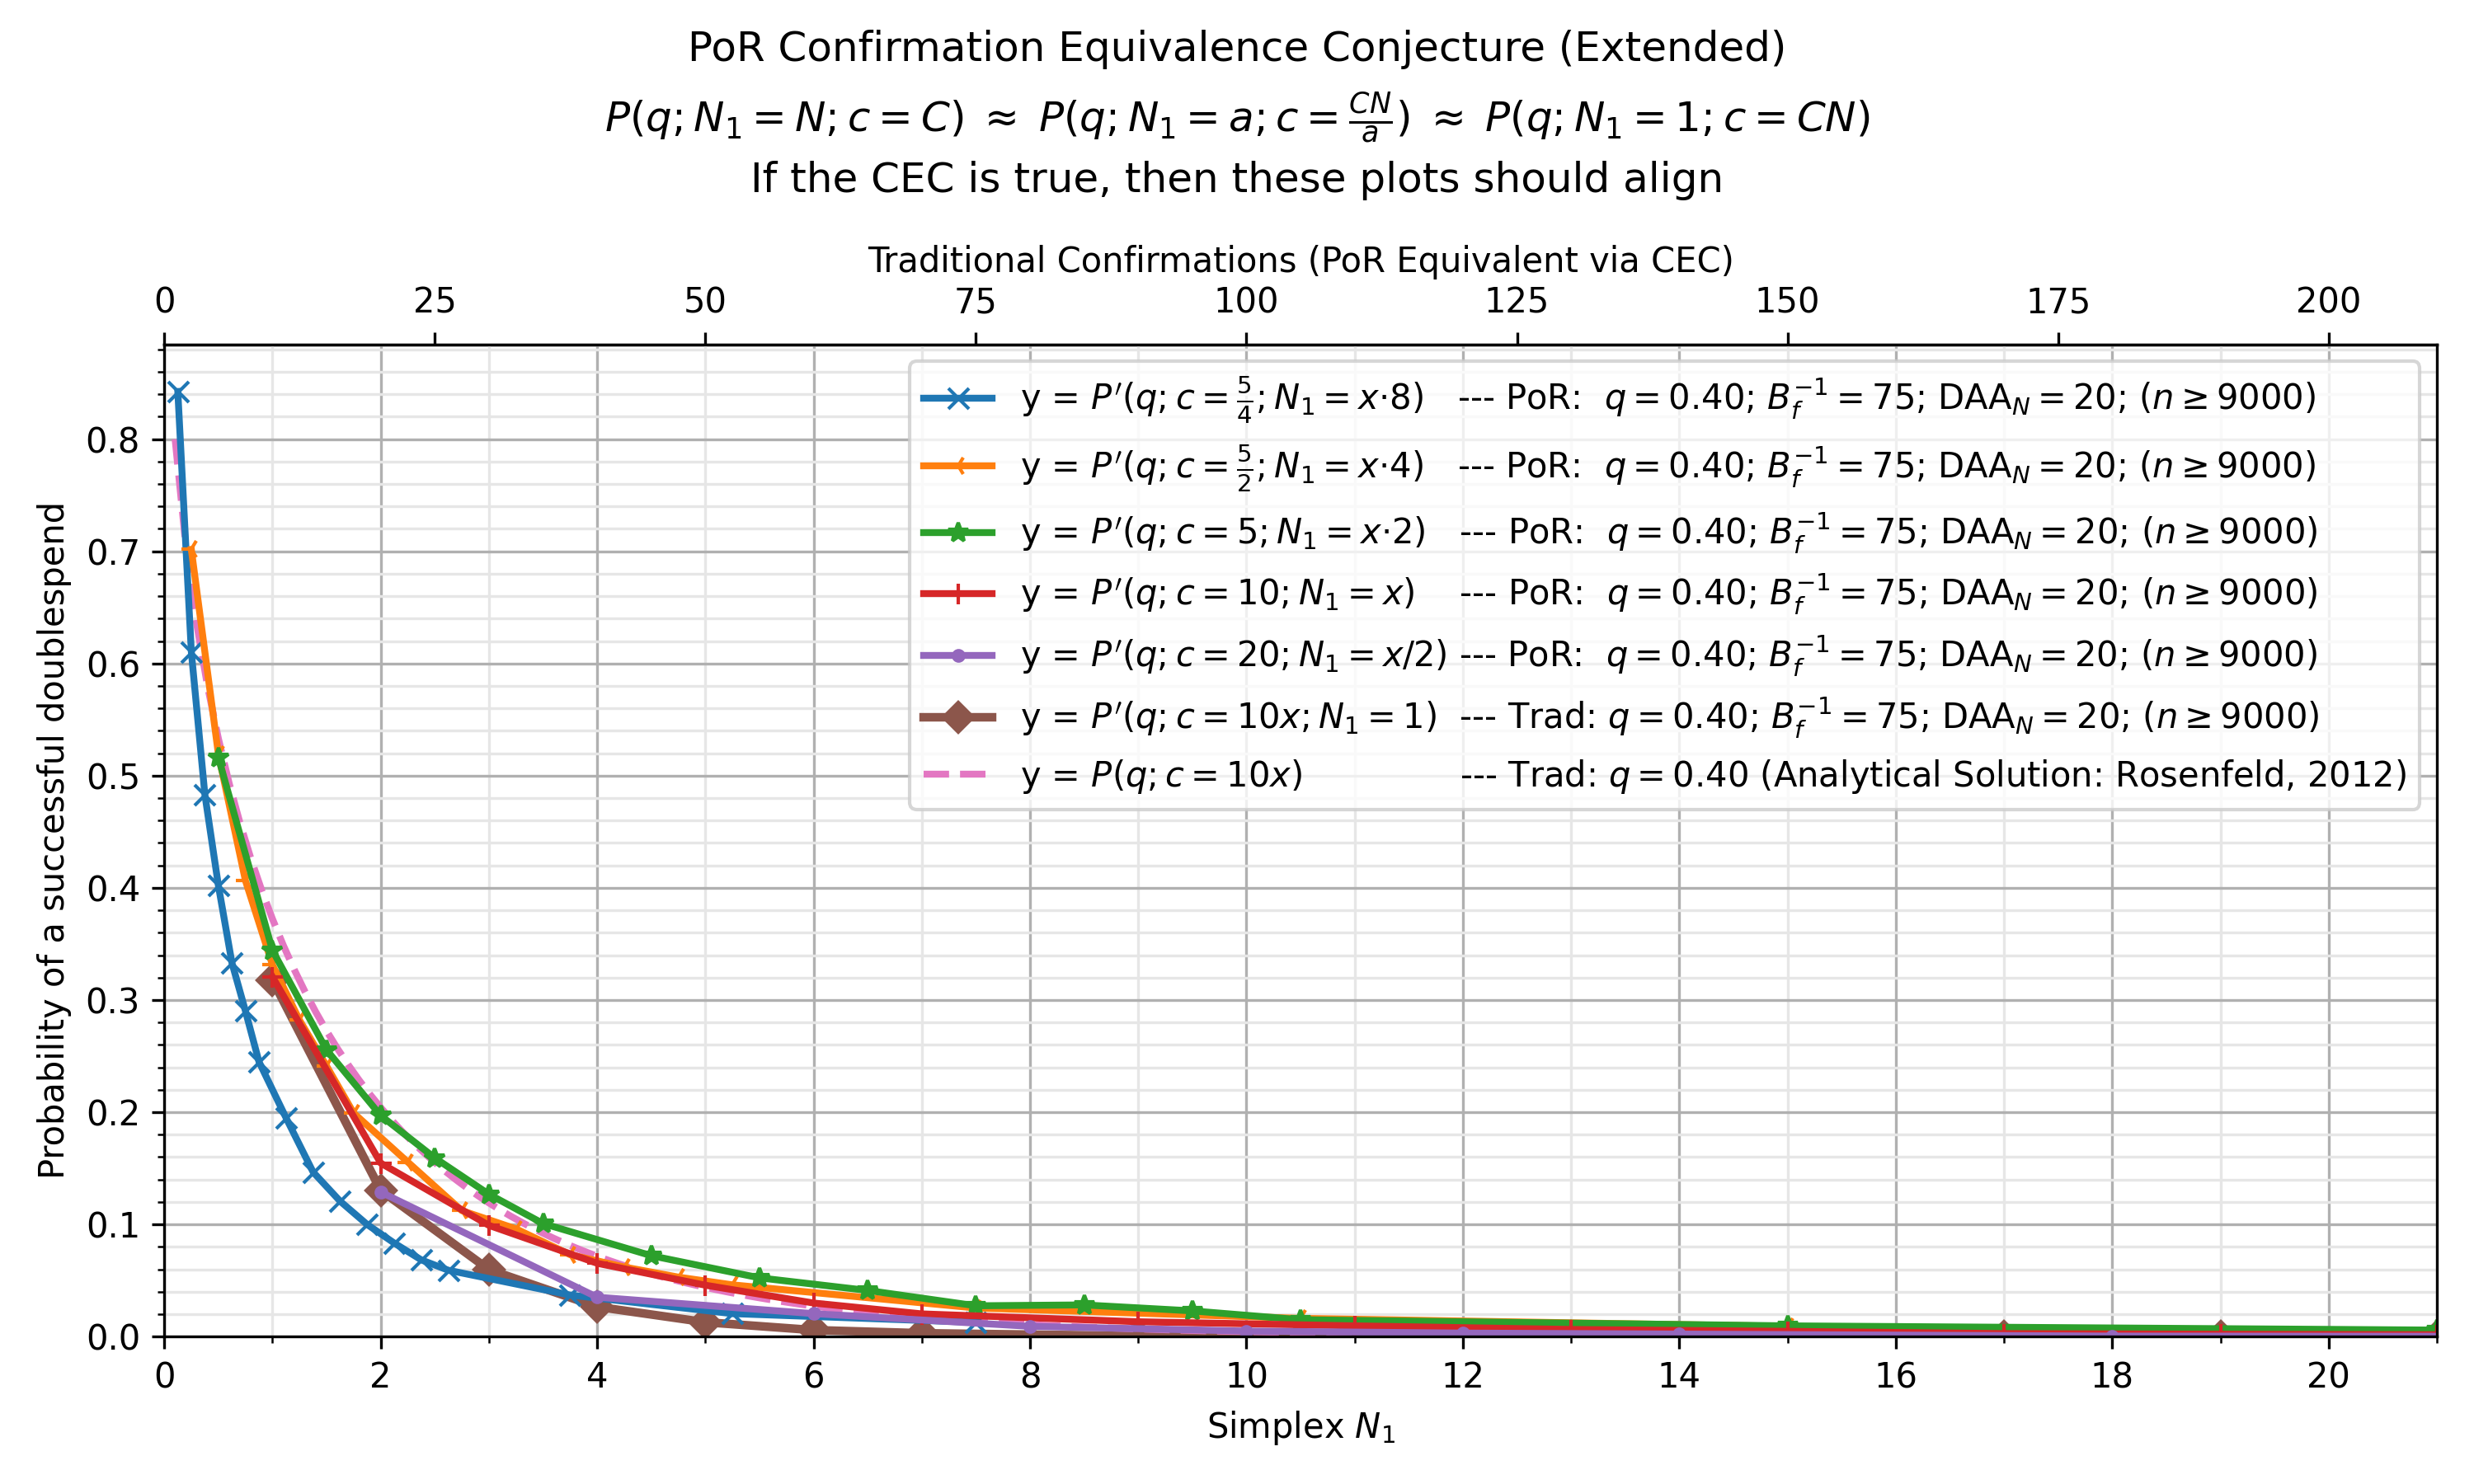

The table this chart was drawn from, first rows:
, kls=results&ty=por&q=0.4&ds=1.25&daa=20&…, kls=results&ty=por&q=0.4&ds=2.5&daa=20&s…, kls=results&ty=por&q=0.4&ds=5&daa=20&sca…, kls=results&ty=por&q=0.4&ds=10&daa=20&sc…, kls=results&ty=por&q=0.4&ds=20&daa=20&sc…, kls=results&ty=trad&q=0.4&ds=10&daa=20&s…, kls=analytical&ty=trad&q=0.4&ds=10.0&daa…
0.1, , , , , , , 0.8
0.125, 0.8424, , , , , , 
0.2, , , , , , , 0.704
0.25, 0.6103, 0.7017, , , , , 
0.3, , , , , , , 0.6349
0.375, 0.4832, , , , , , 
0.4, , , , , , , 0.5796
0.5, 0.402, 0.5191, 0.5161, , , , 0.5331
0.6, , , , , , , 0.493
0.625, 0.3332, , , , , , 
0.7, , , , , , , 0.4577
0.75, 0.2902, 0.4064, , , , , 
0.8, , , , , , , 0.4262
0.875, 0.245, , , , , , 
0.9, , , , , , , 0.3979
1.0, , 0.3312, 0.3442, 0.3206, , 0.3177, 0.3722
1.1, , , , , , , 0.3488
1.125, 0.195, , , , , , 
1.2, , , , , , , 0.3273
1.25, , 0.282, , , , , 
1.3, , , , , , , 0.3075
1.375, 0.1467, , , , , , 
1.4, , , , , , , 0.2893
1.5, , 0.2411, 0.2554, , , , 0.2724
1.6, , , , , , , 0.2568
1.625, 0.1207, , , , , , 
1.7, , , , , , , 0.2422
1.75, , 0.1992, , , , , 
1.8, , , , , , , 0.2286
1.875, 0.09989, , , , , , 
1.9, , , , , , , 0.216
2.0, , , 0.197, 0.1546, 0.1288, 0.1303, 0.2041
2.1, , , , , , , 0.193
2.125, 0.08333, , , , , , 
2.2, , , , , , , 0.1826
2.25, , 0.1556, , , , , 
2.3, , , , , , , 0.1729
2.375, 0.06833, , , , , , 
2.4, , , , , , , 0.1638
2.5, , , 0.1592, , , , 0.1552
2.6, , , , , , , 0.1471
2.625, 0.05911, , , , , , 
2.7, , , , , , , 0.1394
2.75, , 0.1122, , , , , 
2.8, , , , , , , 0.1323
2.9, , , , , , , 0.1255
3.0, , , 0.1269, 0.09911, , 0.05967, 0.1191
3.1, , , , , , , 0.1131
3.2, , , , , , , 0.1074
3.25, , 0.096, , , , , 
3.3, , , , , , , 0.102
3.4, , , , , , , 0.09691
3.5, , , 0.1008, , , , 0.0921
3.6, , , , , , , 0.08755
3.7, , , , , , , 0.08324
3.75, 0.037, 0.073, , , , , 
3.8, , , , , , , 0.07915
3.9, , , , , , , 0.07529
4.0, , , , 0.06533, 0.03511, 0.02656, 0.07162
4.1, , , , , , , 0.06815
... 90 more rows
